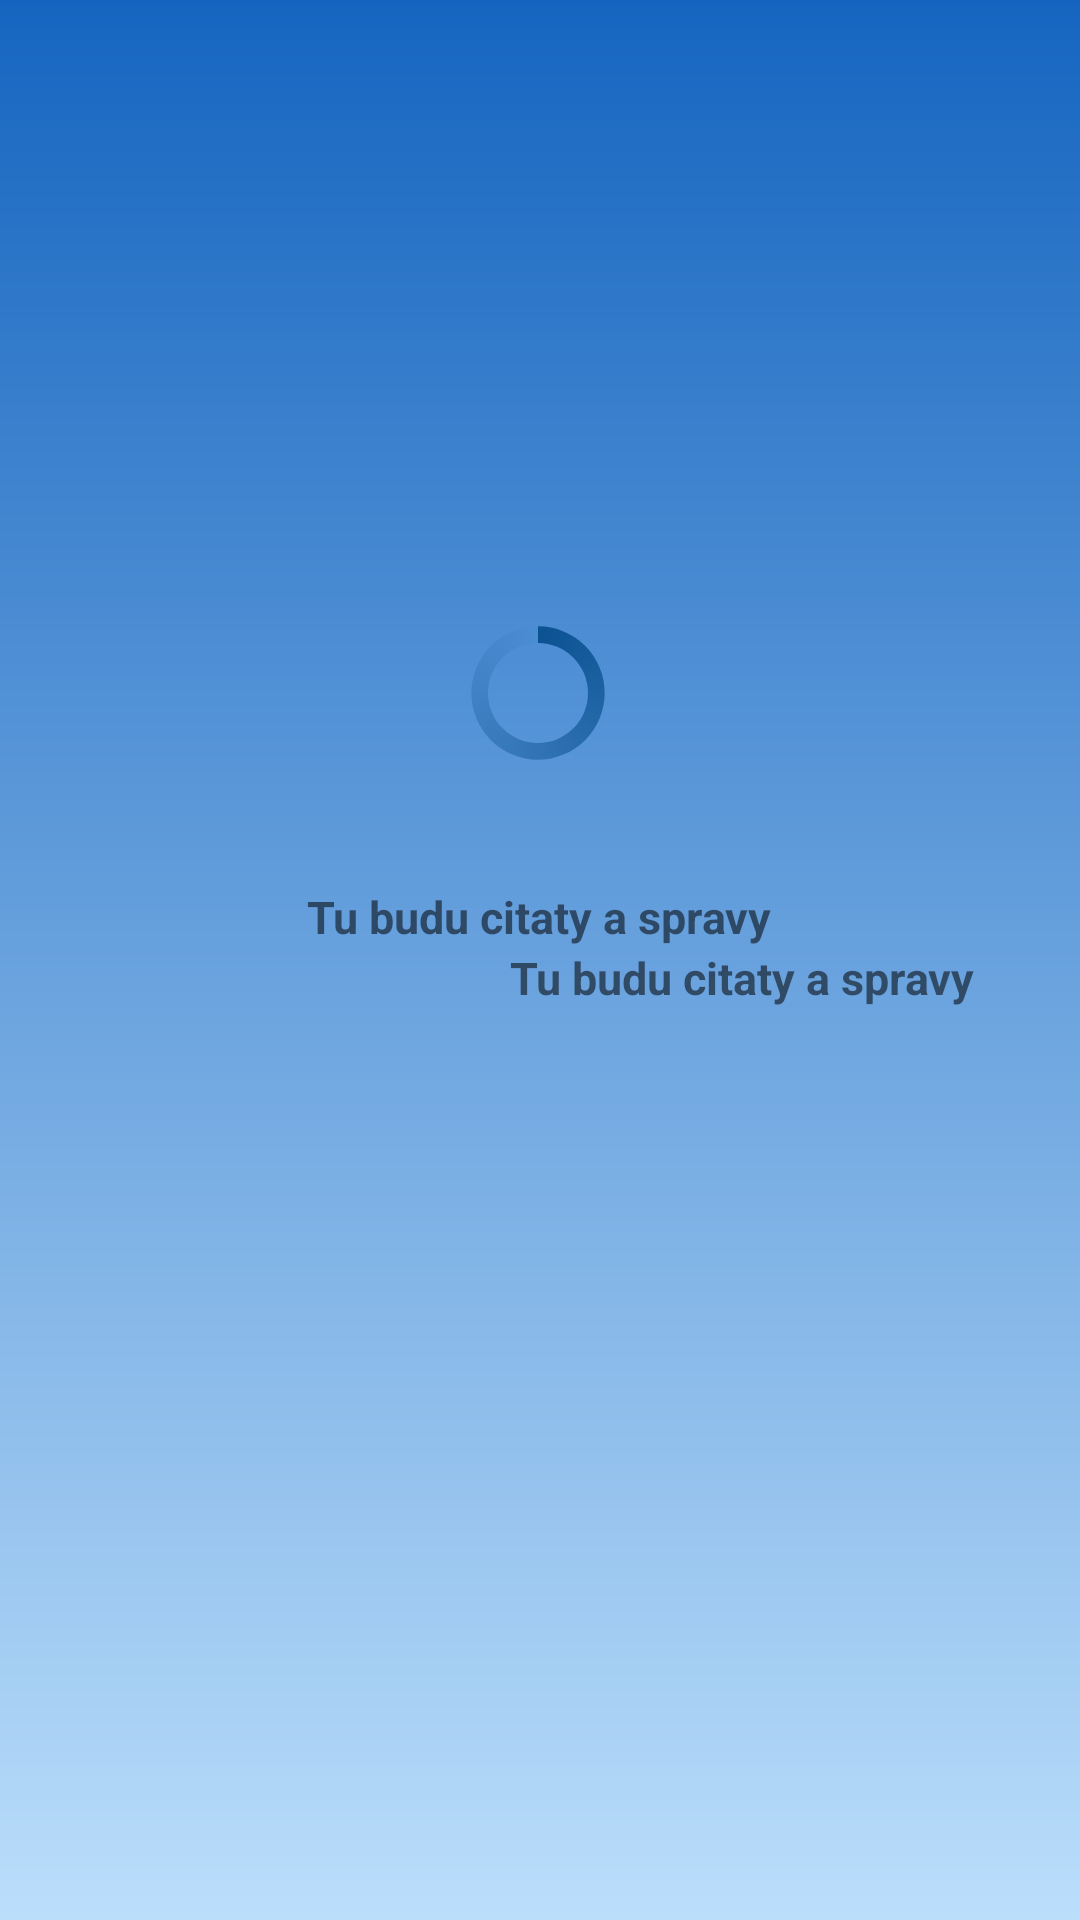

Layout XML and referenced resources for this Android screen:
<!-- AndroidManifest.xml: application theme Theme.Prehladova_aplikacia -->
<!-- res/layout/activity_main.xml -->
<?xml version="1.0" encoding="utf-8"?>
<androidx.constraintlayout.widget.ConstraintLayout xmlns:android="http://schemas.android.com/apk/res/android"
    xmlns:app="http://schemas.android.com/apk/res-auto"
    xmlns:tools="http://schemas.android.com/tools"
    android:layout_width="match_parent"
    android:layout_height="match_parent"
    tools:context=".activity.MainActivity"
    android:background="@drawable/gradient_background_color"
    android:id="@+id/main_activity_screen">


    <ProgressBar
        android:id="@+id/main_menu_item_progressBar"
        android:layout_width="50dp"
        android:layout_height="50dp"
        android:indeterminateDrawable="@drawable/custom_progress_bar"
        android:indeterminateDuration="@integer/material_motion_duration_long_2"
        app:layout_constraintBottom_toTopOf="@+id/main_menu_item_progressBar_linear_layout"
        app:layout_constraintEnd_toEndOf="parent"
        app:layout_constraintHorizontal_bias="0.498"
        app:layout_constraintStart_toStartOf="parent"
        app:layout_constraintTop_toTopOf="parent"
        app:layout_constraintVertical_bias="0.84" />

    <LinearLayout
        android:id="@+id/main_menu_item_progressBar_linear_layout"
        android:layout_width="match_parent"
        android:layout_height="wrap_content"
        android:layout_marginBottom="304dp"
        android:orientation="vertical"
        app:layout_constraintBottom_toBottomOf="parent"
        app:layout_constraintEnd_toEndOf="@+id/main_menu_item_progressBar"
        app:layout_constraintHorizontal_bias="0.542"
        app:layout_constraintStart_toStartOf="@+id/main_menu_item_progressBar"
        android:layout_marginStart="35dp"
        android:layout_marginEnd="35dp">

        <TextView
            android:id="@+id/main_menu_item_citaty"
            android:layout_width="wrap_content"
            android:layout_height="wrap_content"
            android:text="Tu budu citaty a spravy"
            android:layout_gravity="center"
            android:textStyle="bold"
            android:textSize="15dp"/>

        <TextView
            android:id="@+id/main_menu_item_citaty_autor"
            android:layout_width="wrap_content"
            android:layout_height="wrap_content"
            android:text="Tu budu citaty a spravy"
            android:layout_gravity="right"
            android:textStyle="bold"
            android:textSize="15dp"/>


    </LinearLayout>

</androidx.constraintlayout.widget.ConstraintLayout>
<!-- resources referenced by this layout -->
<resources>
  <!-- drawable custom_progress_bar (drawable-v24) -->
  <?xml version="1.0" encoding="utf-8"?>
  <rotate xmlns:android="http://schemas.android.com/apk/res/android"
      android:fromDegrees="-90"
      android:pivotY="50%"
      android:pivotX="50%"
      android:toDegrees="270">
  
      <shape
          android:shape="ring"
          android:useLevel="false">
  
          <gradient
              android:useLevel="false"
              android:type="sweep"
              android:centerY="0.5"
              android:startColor="@color/my_blue">
  
          </gradient>
      </shape>
  </rotate>
  <!-- drawable gradient_background_color (drawable) -->
  <?xml version="1.0" encoding="utf-8"?>
  <shape xmlns:android="http://schemas.android.com/apk/res/android"
      android:shape="rectangle">
      <gradient
          android:startColor="@color/blue_100"
          android:endColor="@color/blue_800"
          android:angle="90" />
  </shape>
  <style name="Theme.Prehladova_aplikacia" parent="Theme.MaterialComponents.Light.NoActionBar">
          
          <item name="colorPrimary">@color/blue_900</item>
          <item name="colorPrimaryVariant">@color/blue_800</item>
          <item name="colorOnPrimary">@color/black</item>
          
          <item name="colorSecondary">@color/blue_900</item>
          <item name="colorSecondaryVariant">@color/blue_800</item>
          <item name="colorOnSecondary">@color/black</item>
          
          <item name="android:statusBarColor" tools:targetApi="l">?attr/colorPrimaryVariant</item>
          
      </style>
  <color name="my_blue">#0B5291</color>
  <color name="blue_100">#BBDEFB</color>
  <color name="blue_800">#1565C0</color>
  <color name="blue_900">#0D47A1</color>
  <color name="black">#FF000000</color>
</resources>
